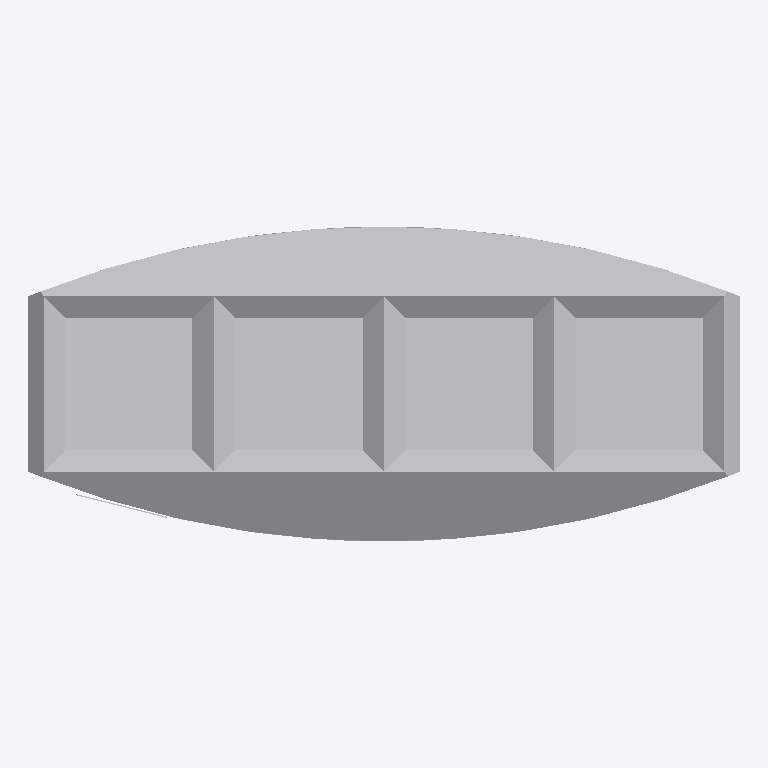
Plan cut of the same IFC building model at storey 'Ebene 0' (level 0.00 m, cut at 1.40 m), seen from above with north up, elements coloured by IFC class: 1 other element (light grey). No cut surface shows.
Extent 1.2 m × 0.5 m × 0.9 m (x, y, z). Storeys (1): Ebene 0 at 0.00 m. Elements (1): 1 IfcBuildingElementProxy.

HEADER;
FILE_DESCRIPTION(('ViewDefinition [CoordinationView_V2.0]','ExchangeRequirement []'),'2;1');
FILE_NAME('','2024-05-07T10:28:20',(''),(''),'ODA IFC SDK 22.6','22.1.1.516 - Exporter 22.1.1.516 - Default UI','');
FILE_SCHEMA(('IFC4'));
ENDSEC;
DATA;
#93=IFCPROJECT('3JkdSrIPPFBg8WI9Yiw3Uw',#20,'',$,$,'','',(#86),#83);
#105=IFCSITE('3JkdSrIPPFBg8WI9Yiw3Uu',#20,'Default',$,$,#104,$,$,.ELEMENT.,(42,24,53,508911),(-71,-15,-29,-58837),0.0,$,$);
#95=IFCBUILDING('3JkdSrIPPFBg8WI9Yiw3Ux',#20,'',$,$,#16,$,'',.ELEMENT.,$,$,#94);
#98=IFCBUILDINGSTOREY('3JkdSrIPPFBg8WI9XJ5yzH',#20,'Ebene 0',$,'Ebene:Ebene 1',#97,$,'Ebene 0',.ELEMENT.,0.0);
#461=IFCBUILDINGELEMENTPROXY('1i6pAm_OnA7es5OO9i1hx1',#20,'DB_Abfallbehaelter_Mehrfachtrennung_897x1182x532:DB_Abfallbehaelter_Mehrfachtrennung_897x1182x532:6372',$,'DB_Abfallbehaelter_Mehrfachtrennung_897x1182x532:DB_Abfallbehaelter_Mehrfachtrennung_897x1182x532',#460,#458,'6372',.NOTDEFINED.);
ENDSEC;
